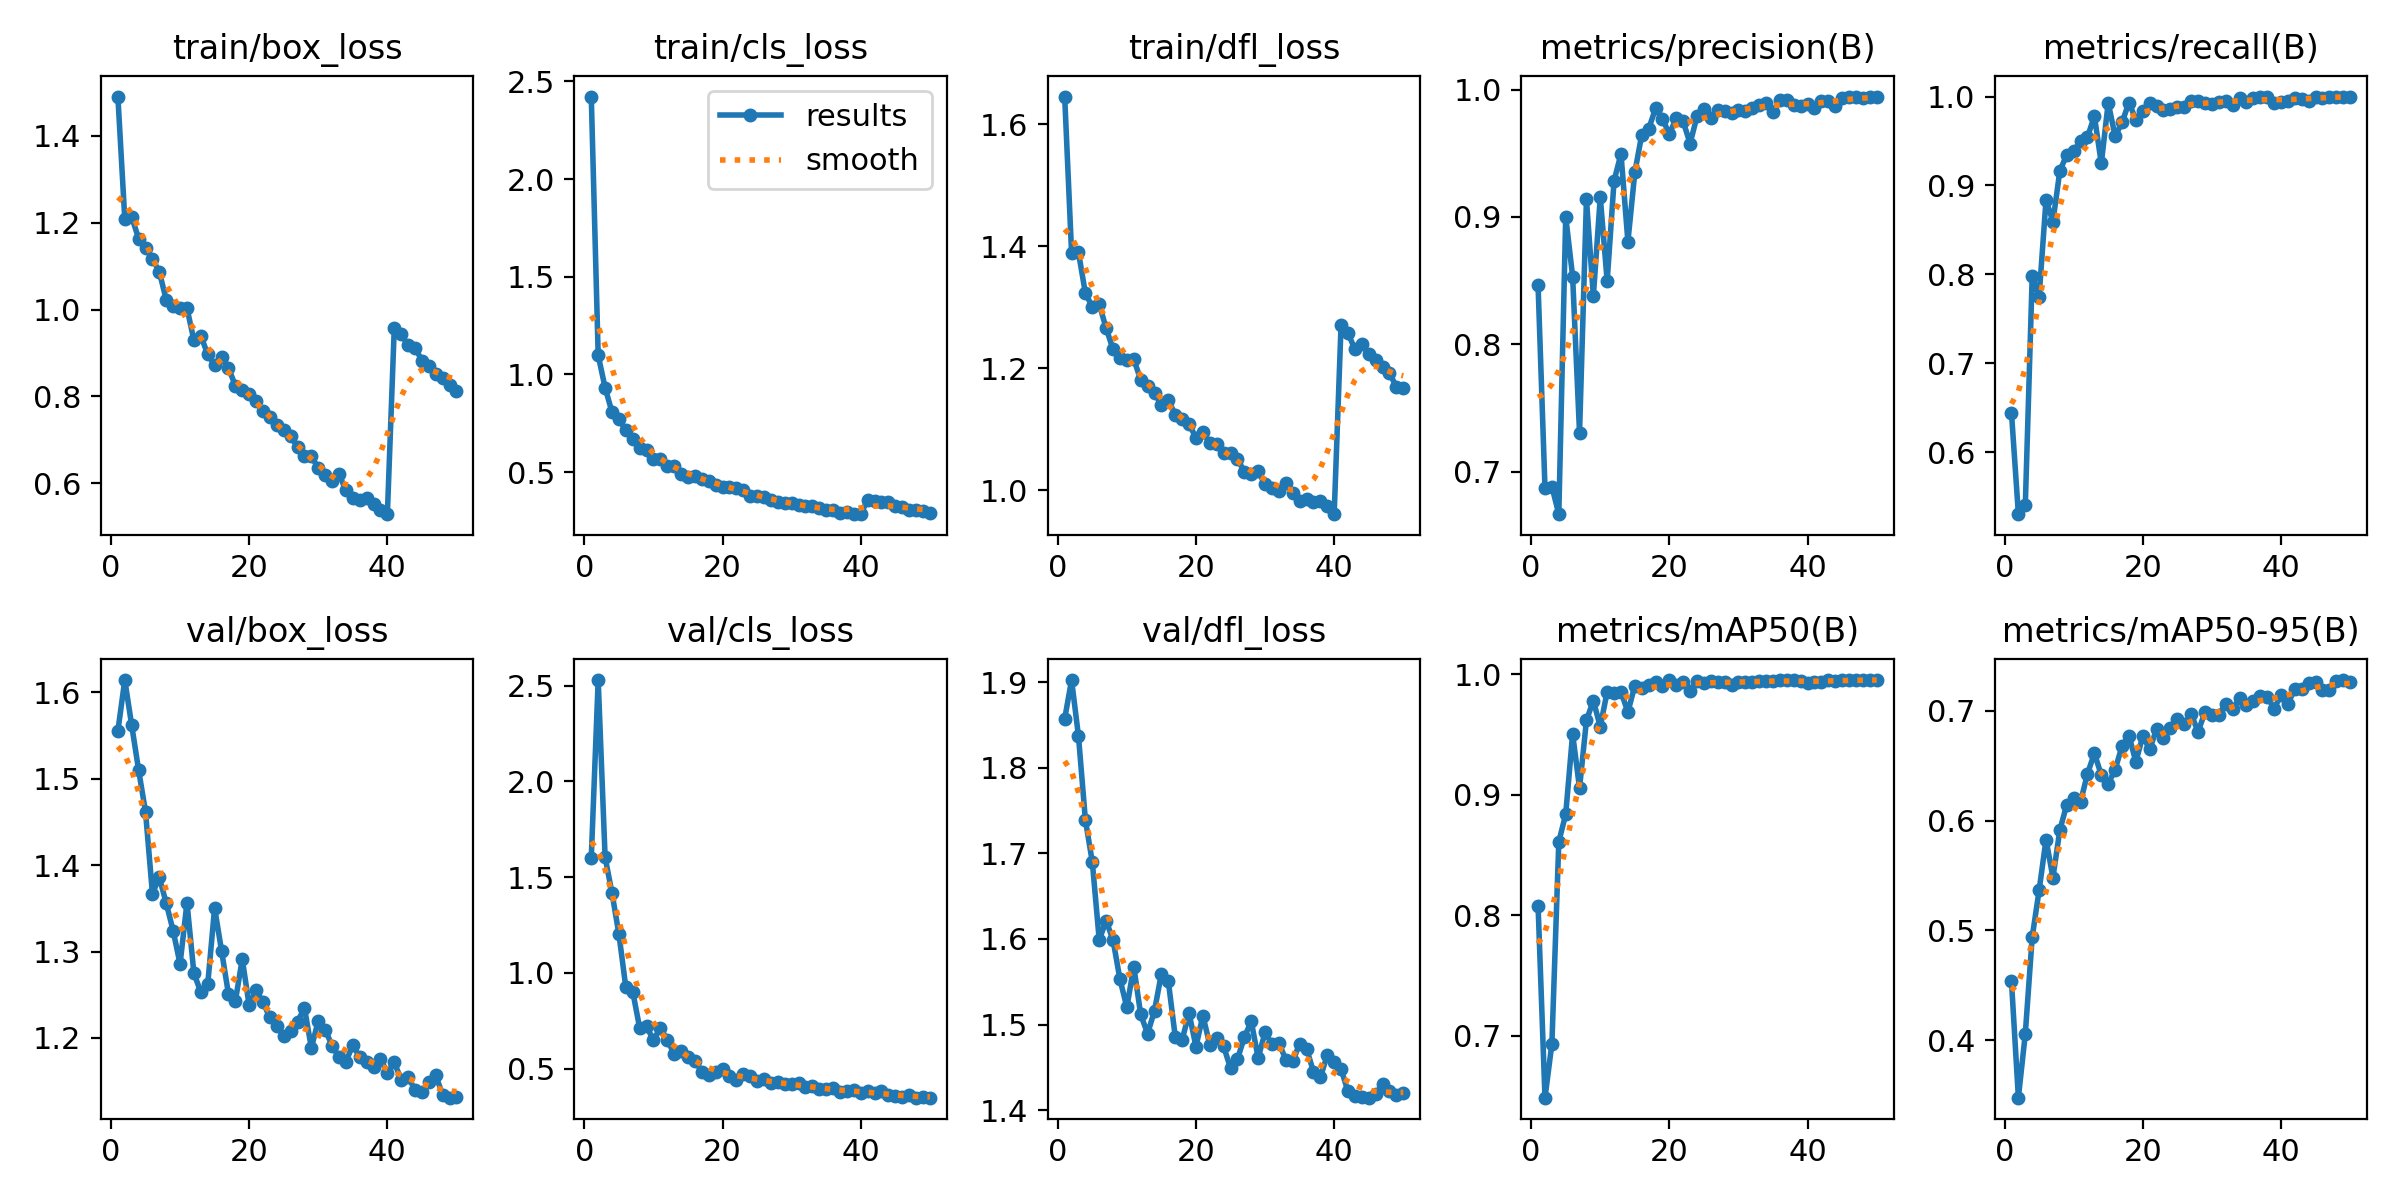

Values plotted in this chart, from the file beside it:
epoch, time, train/box_loss, train/cls_loss, train/dfl_loss, metrics/precision(B), metrics/recall(B), metrics/mAP50(B), metrics/mAP50-95(B), val/box_loss, val/cls_loss, val/dfl_loss, lr/pg0, lr/pg1, lr/pg2
1, 76.92, 1.491, 2.422, 1.645, 0.8462, 0.6442, 0.808, 0.4536, 1.555, 1.602, 1.857, 0.0001934, 0.0001934, 0.0001934
2, 148.8, 1.209, 1.098, 1.389, 0.6872, 0.5302, 0.6488, 0.3477, 1.614, 2.53, 1.903, 0.0003817, 0.0003817, 0.0003817
3, 222.6, 1.213, 0.9329, 1.39, 0.6883, 0.5402, 0.6934, 0.4058, 1.562, 1.604, 1.837, 0.0005622, 0.0005622, 0.0005622
4, 294.2, 1.164, 0.8071, 1.322, 0.6666, 0.798, 0.8609, 0.4939, 1.51, 1.417, 1.739, 0.0005531, 0.0005531, 0.0005531
5, 369.7, 1.142, 0.7706, 1.301, 0.9002, 0.775, 0.8838, 0.5366, 1.462, 1.202, 1.69, 0.0005414, 0.0005414, 0.0005414
6, 441.9, 1.116, 0.7137, 1.304, 0.8532, 0.8839, 0.9504, 0.5828, 1.367, 0.9249, 1.599, 0.0005298, 0.0005298, 0.0005298
7, 514.1, 1.087, 0.668, 1.266, 0.7304, 0.8594, 0.9053, 0.5482, 1.386, 0.9022, 1.621, 0.0005181, 0.0005181, 0.0005181
8, 590.2, 1.022, 0.6225, 1.231, 0.9138, 0.9165, 0.9616, 0.5915, 1.356, 0.7124, 1.599, 0.0005065, 0.0005065, 0.0005065
9, 667.5, 1.008, 0.6117, 1.217, 0.8378, 0.9343, 0.9779, 0.6145, 1.324, 0.7209, 1.553, 0.0004949, 0.0004949, 0.0004949
10, 745.2, 1.004, 0.5672, 1.213, 0.9156, 0.9386, 0.9564, 0.6211, 1.286, 0.6483, 1.52, 0.0004832, 0.0004832, 0.0004832
11, 820.6, 1.003, 0.5693, 1.215, 0.8496, 0.9498, 0.9853, 0.6173, 1.357, 0.7146, 1.568, 0.0004716, 0.0004716, 0.0004716
12, 892.8, 0.9295, 0.5305, 1.181, 0.9285, 0.9544, 0.984, 0.6428, 1.275, 0.6477, 1.512, 0.0004599, 0.0004599, 0.0004599
13, 968.1, 0.9397, 0.5296, 1.171, 0.9495, 0.978, 0.9852, 0.6613, 1.253, 0.5782, 1.489, 0.0004483, 0.0004483, 0.0004483
14, 1040, 0.8968, 0.4931, 1.159, 0.8806, 0.9247, 0.9684, 0.6416, 1.262, 0.5923, 1.516, 0.0004366, 0.0004366, 0.0004366
15, 1112, 0.8725, 0.4748, 1.139, 0.9349, 0.9931, 0.9904, 0.6337, 1.351, 0.5626, 1.56, 0.000425, 0.000425, 0.000425
16, 1186, 0.8903, 0.479, 1.147, 0.9645, 0.9554, 0.9881, 0.6466, 1.301, 0.5418, 1.55, 0.0004134, 0.0004134, 0.0004134
17, 1260, 0.8659, 0.4661, 1.124, 0.9691, 0.9708, 0.9907, 0.6678, 1.251, 0.4842, 1.486, 0.0004017, 0.0004017, 0.0004017
18, 1337, 0.8246, 0.4542, 1.117, 0.9852, 0.9932, 0.9936, 0.6776, 1.243, 0.4643, 1.482, 0.0003901, 0.0003901, 0.0003901
19, 1410, 0.8147, 0.4371, 1.108, 0.9773, 0.974, 0.9899, 0.6536, 1.291, 0.483, 1.513, 0.0003784, 0.0003784, 0.0003784
20, 1485, 0.8054, 0.4259, 1.085, 0.9649, 0.9834, 0.9949, 0.677, 1.238, 0.4969, 1.474, 0.0003668, 0.0003668, 0.0003668
21, 1557, 0.79, 0.4257, 1.095, 0.9779, 0.9923, 0.9909, 0.665, 1.256, 0.4591, 1.51, 0.0003552, 0.0003552, 0.0003552
22, 1631, 0.7653, 0.4174, 1.077, 0.975, 0.9897, 0.9936, 0.6834, 1.241, 0.4406, 1.476, 0.0003435, 0.0003435, 0.0003435
23, 1703, 0.7522, 0.407, 1.076, 0.9577, 0.9852, 0.9862, 0.6751, 1.224, 0.4732, 1.484, 0.0003319, 0.0003319, 0.0003319
24, 1778, 0.733, 0.3801, 1.062, 0.9791, 0.9862, 0.994, 0.6847, 1.214, 0.4605, 1.474, 0.0003202, 0.0003202, 0.0003202
25, 1850, 0.7232, 0.378, 1.06, 0.9848, 0.988, 0.9928, 0.6922, 1.202, 0.4335, 1.449, 0.0003086, 0.0003086, 0.0003086
26, 1927, 0.7079, 0.3752, 1.052, 0.9775, 0.9877, 0.9946, 0.688, 1.208, 0.4437, 1.459, 0.0002969, 0.0002969, 0.0002969
27, 2003, 0.6842, 0.358, 1.03, 0.9837, 0.995, 0.9937, 0.6972, 1.219, 0.4225, 1.485, 0.0002853, 0.0002853, 0.0002853
28, 2078, 0.6623, 0.3499, 1.026, 0.9835, 0.9945, 0.9937, 0.681, 1.235, 0.4279, 1.504, 0.0002737, 0.0002737, 0.0002737
29, 2149, 0.6615, 0.3417, 1.031, 0.9818, 0.9932, 0.991, 0.6987, 1.189, 0.4184, 1.461, 0.000262, 0.000262, 0.000262
30, 2221, 0.6353, 0.3414, 1.009, 0.9841, 0.9917, 0.9932, 0.6959, 1.22, 0.4172, 1.491, 0.0002504, 0.0002504, 0.0002504
31, 2296, 0.6179, 0.332, 1.004, 0.9836, 0.9942, 0.9935, 0.6965, 1.21, 0.4256, 1.477, 0.0002387, 0.0002387, 0.0002387
32, 2369, 0.6062, 0.3263, 0.9993, 0.9856, 0.9946, 0.9937, 0.7066, 1.191, 0.4019, 1.479, 0.0002271, 0.0002271, 0.0002271
33, 2441, 0.6213, 0.3283, 1.012, 0.9876, 0.9909, 0.9938, 0.7016, 1.178, 0.4083, 1.459, 0.0002154, 0.0002154, 0.0002154
34, 2512, 0.5833, 0.3157, 0.9956, 0.9896, 0.9979, 0.9941, 0.7117, 1.173, 0.3916, 1.457, 0.0002038, 0.0002038, 0.0002038
35, 2590, 0.5657, 0.3082, 0.9829, 0.9825, 0.9937, 0.9939, 0.7051, 1.192, 0.3941, 1.477, 0.0001922, 0.0001922, 0.0001922
36, 2665, 0.5615, 0.3043, 0.9856, 0.9923, 0.9981, 0.995, 0.7095, 1.178, 0.3968, 1.472, 0.0001805, 0.0001805, 0.0001805
37, 2738, 0.5656, 0.2919, 0.9808, 0.9917, 1, 0.995, 0.7136, 1.173, 0.3781, 1.445, 0.0001689, 0.0001689, 0.0001689
38, 2811, 0.5515, 0.2972, 0.9815, 0.9883, 0.9998, 0.995, 0.713, 1.166, 0.384, 1.438, 0.0001572, 0.0001572, 0.0001572
39, 2888, 0.5376, 0.2866, 0.9736, 0.9869, 0.9932, 0.9944, 0.7021, 1.176, 0.3862, 1.464, 0.0001456, 0.0001456, 0.0001456
40, 2964, 0.5287, 0.2853, 0.9605, 0.9884, 0.9936, 0.9924, 0.7142, 1.16, 0.372, 1.456, 0.0001339, 0.0001339, 0.0001339
41, 3041, 0.9585, 0.3595, 1.271, 0.9856, 0.9955, 0.993, 0.7065, 1.172, 0.3823, 1.448, 0.0001223, 0.0001223, 0.0001223
42, 3117, 0.9429, 0.3533, 1.257, 0.9913, 0.9979, 0.9937, 0.72, 1.152, 0.3738, 1.422, 0.0001107, 0.0001107, 0.0001107
43, 3197, 0.9178, 0.3483, 1.231, 0.991, 0.9974, 0.995, 0.7198, 1.155, 0.3807, 1.417, 9.90192e-05, 9.90192e-05, 9.90192e-05
44, 3269, 0.9124, 0.3451, 1.239, 0.9872, 0.9953, 0.9939, 0.7251, 1.14, 0.3635, 1.415, 8.73768e-05, 8.73768e-05, 8.73768e-05
45, 3351, 0.8824, 0.3283, 1.223, 0.9935, 1, 0.995, 0.7261, 1.137, 0.3555, 1.415, 7.57344e-05, 7.57344e-05, 7.57344e-05
46, 3436, 0.871, 0.32, 1.213, 0.9944, 0.9989, 0.995, 0.7188, 1.149, 0.3531, 1.419, 6.4092e-05, 6.4092e-05, 6.4092e-05
47, 3510, 0.8509, 0.3079, 1.202, 0.9942, 0.9992, 0.995, 0.7194, 1.157, 0.3617, 1.431, 5.24496e-05, 5.24496e-05, 5.24496e-05
48, 3581, 0.8434, 0.3089, 1.193, 0.9933, 1, 0.995, 0.7272, 1.134, 0.3491, 1.422, 4.08072e-05, 4.08072e-05, 4.08072e-05
49, 3657, 0.8265, 0.3033, 1.169, 0.9946, 1, 0.995, 0.7281, 1.131, 0.3496, 1.418, 2.91648e-05, 2.91648e-05, 2.91648e-05
50, 3738, 0.8125, 0.2936, 1.168, 0.994, 1, 0.995, 0.7262, 1.132, 0.3483, 1.42, 1.75224e-05, 1.75224e-05, 1.75224e-05
